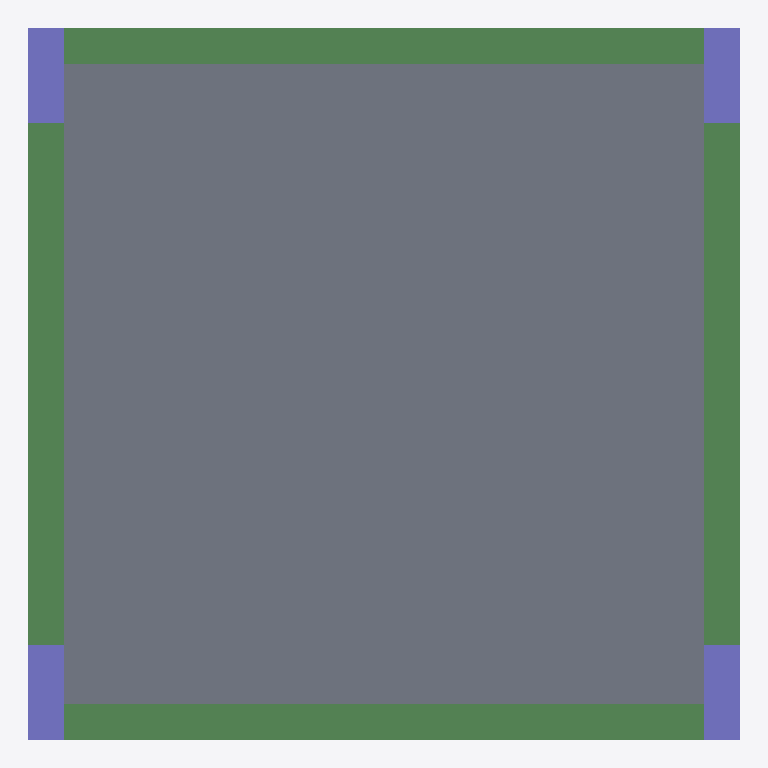
Plan cut of the same IFC building model at storey 'Story 3' (level 6.00 m, cut at 7.40 m), seen from above with north up, elements coloured by IFC class: 4 beams (green), 4 columns (violet), 1 slab (grey). Cut surfaces are drawn darker.
Extent 6.0 m × 6.0 m × 3.0 m (x, y, z). Storeys (3): Story 1 at 0.00 m; Story 2 at 3.00 m; Story 3 at 6.00 m. Elements (10): 4 IfcBeam, 4 IfcColumn, 1 IfcSlab, 1 IfcStructuralSurfaceMember.

HEADER;
FILE_DESCRIPTION((''),'2;1');
FILE_NAME('','2018-06-07T12:23:48',(''),(''),'Xbim File Processor version 4.0.0.0','Xbim version 4.0.0.0','');
FILE_SCHEMA(('IFC4'));
ENDSEC;
DATA;
#1=IFCPROJECT('1p6vi7nJnAsBpZehtXizxJ',#2,'simple project',$,$,'longName__simple project','Modeling',(#197,#216),#8);
#46=IFCSITE('0btSjsP8X6hActXwaKTFFI',#2,'simple Site',$,$,#49,$,$,.ELEMENT.,$,$,$,$,$);
#51=IFCBUILDING('3IITH0Jir6TPGSE_OPyCuu',#2,'simple building',$,$,#52,$,$,.ELEMENT.,$,$,$);
#54=IFCBUILDINGSTOREY('2htgE0Nt5EHBYd55nmMQ5H',#2,'Story 1',$,$,#55,$,'Story 1',.ELEMENT.,0.0);
#57=IFCBUILDINGSTOREY('1MQKCYW9f7d9xq7$coEail',#2,'Story 2',$,$,#58,$,'Story 2',.ELEMENT.,3000.0);
#61=IFCBUILDINGSTOREY('1WvOADIhb3a9XYW05Zljla',#2,'Story 3',$,$,#62,$,'Story 3',.ELEMENT.,6000.0);
#404=IFCSLAB('3LtcHBVYH97AZqbY8RSr37',#2,'StandardArcSlab_Thickness_250',$,'Slab Thickness 250',#407,#420,$,.FLOOR.);
#377=IFCBEAM('0ng4VFdMX6VBRdVNpdbqCt',#2,'StandardStrBeam_Rec_300_800',$,'Rectangular Beam 300 x 800',#380,#369,$,.BEAM.);
#381=IFCBEAM('07AE6UUCfFRed8PRc8P4Wg',#2,'StandardStrBeam_Rec_300_800',$,'Rectangular Beam 300 x 800',#384,#369,$,.BEAM.);
#353=IFCBEAM('0pKQXh4tj7Jf38tQa0tx0n',#2,'StandardStrBeam_Rec_300_800',$,'Rectangular Beam 300 x 800',#356,#369,$,.BEAM.);
#373=IFCBEAM('3JuSOSsaD7_PBaJOO1eBkc',#2,'StandardStrBeam_Rec_300_800',$,'Rectangular Beam 300 x 800',#376,#369,$,.BEAM.);
#298=IFCCOLUMN('3CX3iwyIX4FPZJtXh3uN$G',#2,'StandardStrColumn_Rec_300_800',$,'Rectangular Col 300 x 800',#301,#307,$,.COLUMN.);
#317=IFCCOLUMN('1s5p6qtzn1hBzM9AN0gOdB',#2,'StandardStrColumn_Rec_300_800',$,'Rectangular Col 300 x 800',#320,#307,$,.COLUMN.);
#321=IFCCOLUMN('2DXxWamaj4yustyJMxaCvp',#2,'StandardStrColumn_Rec_300_800',$,'Rectangular Col 300 x 800',#324,#307,$,.COLUMN.);
#325=IFCCOLUMN('1OvteXIGX3bguOPcp6xW4N',#2,'StandardStrColumn_Rec_300_800',$,'Rectangular Col 300 x 800',#328,#307,$,.COLUMN.);
ENDSEC;